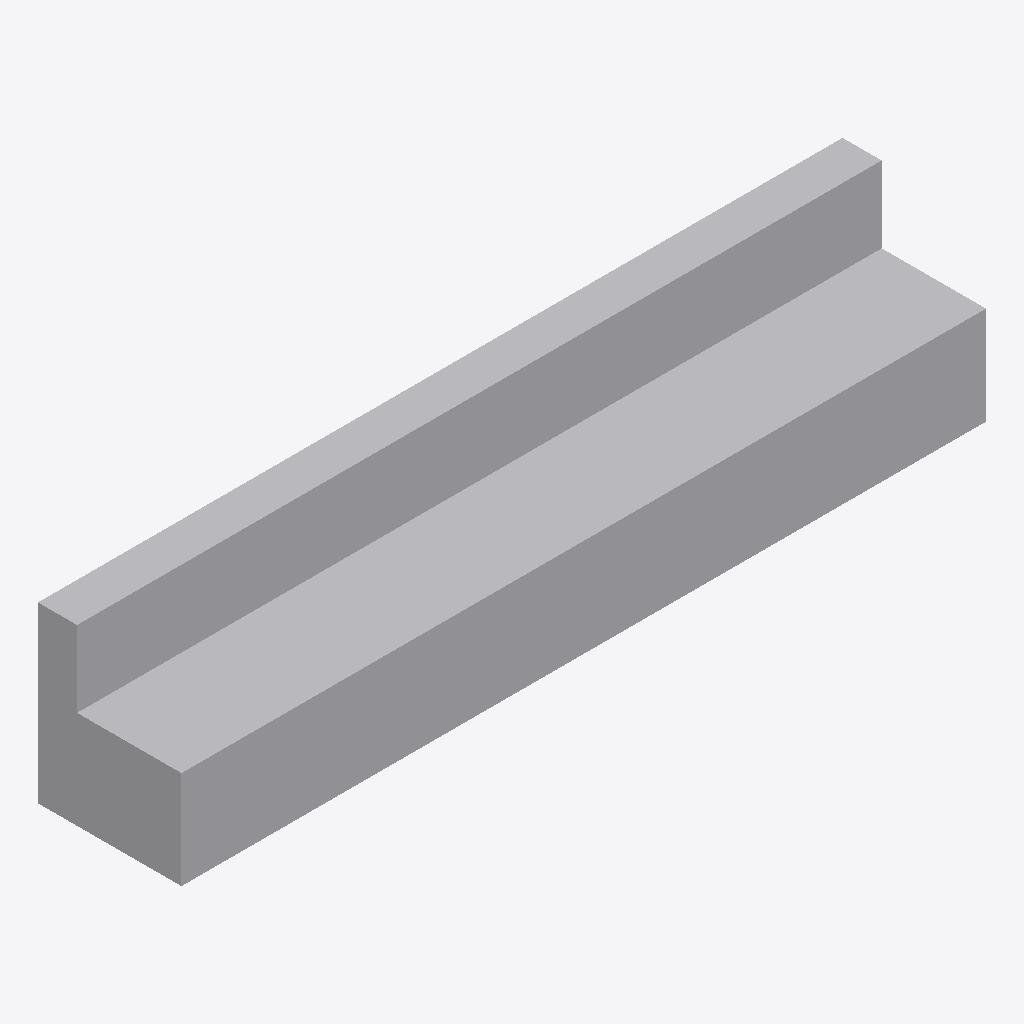
Isometric view of an IFC building model (IFC-SPF (STEP), schema IFC2X3, length unit metre), seen from the south-west, elements coloured by IFC class: 1 other element (light grey).
Extent 3.7 m × 0.7 m × 0.8 m (x, y, z). Storeys (1): Port De Barcelona at 0.00 m. Elements (1): 1 IfcFurnishingElement.

HEADER;
FILE_DESCRIPTION(('ViewDefinition [CoordinationView_V2.0]'),'2;1');
FILE_NAME('','',(''),(''),'','','');
FILE_SCHEMA(('IFC2X3'));
ENDSEC;
DATA;
#105=IFCPROJECT('34UKVHeH5CHvrwyycS_2aZ',$,'Port De Barcelona',$,$,'Port De Barcelona','Port De Barcelona',(#97),#92);
#130=IFCSITE('34UKVHeH5CHvrwyycS_2aX',$,'Default',$,$,#127,$,$,.ELEMENT.,(42,21,31,181945),(-71,-3,-24,-263305),0.0,$,$);
#115=IFCBUILDING('34UKVHeH5CHvrwyycS_2aY',$,'Port De Barcelona',$,$,#32,$,'Port De Barcelona',.ELEMENT.,$,$,$);
#124=IFCBUILDINGSTOREY('34UKVHeH5CHvrwyybZ1_NS',$,'Port De Barcelona',$,'Level:8mm Head',#122,$,'Port De Barcelona',.ELEMENT.,0.0);
#210=IFCFURNISHINGELEMENT('29doxnKhPDRu4vPdtWaopM',$,'APBCN-URB-MOB-Banco_Madera_NuRespaldo_RespaldoMetalico:3700-2580:357568',$,'APBCN-URB-MOB-Banco_Madera_NuRespaldo_RespaldoMetalico:3700-2580',#208,#203,'357568');
ENDSEC;
